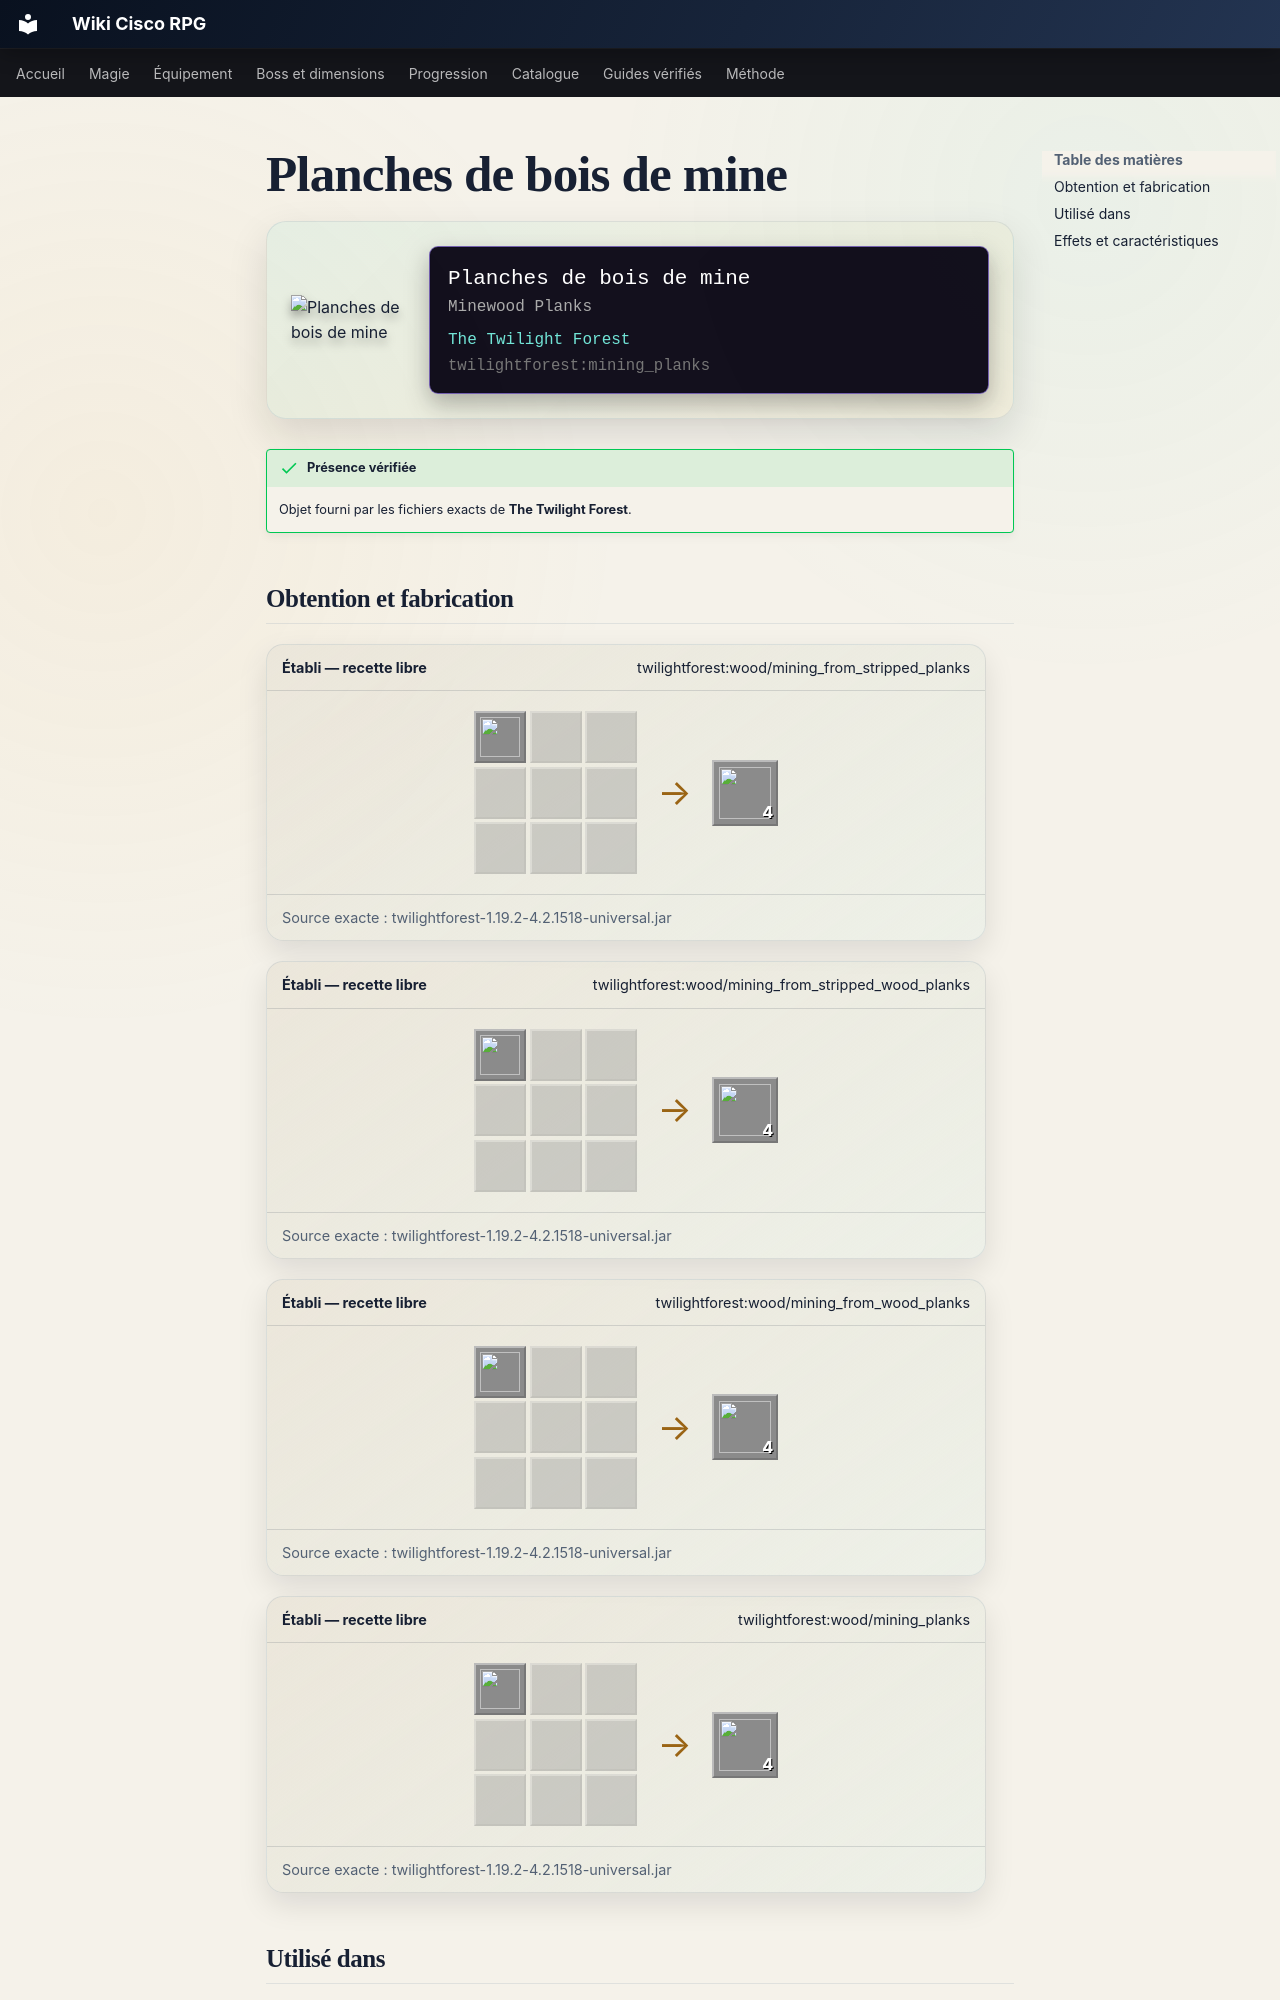

repository: Kloups-Dev/wiki-cisco-rpg · page: catalogue/objets/twilightforest/mining_planks/index.html · generator: mkdocs

# Planches de bois de mine

<div class="mc-item-showcase">
<img class="mc-item-icon" src="../../../../assets/generated/items/twilightforest/mining_planks.png" alt="Planches de bois de mine">
<div class="mc-tooltip-card">
<div class="mc-tooltip-card__name">Planches de bois de mine</div>
<div class="mc-tooltip-card__alias">Minewood Planks</div>
<div class="mc-tooltip-card__mod">The Twilight Forest</div>
<div class="mc-tooltip-card__id">twilightforest:mining_planks</div>
</div>
</div>

!!! success "Présence vérifiée"
    Objet fourni par les fichiers exacts de **The Twilight Forest**.
